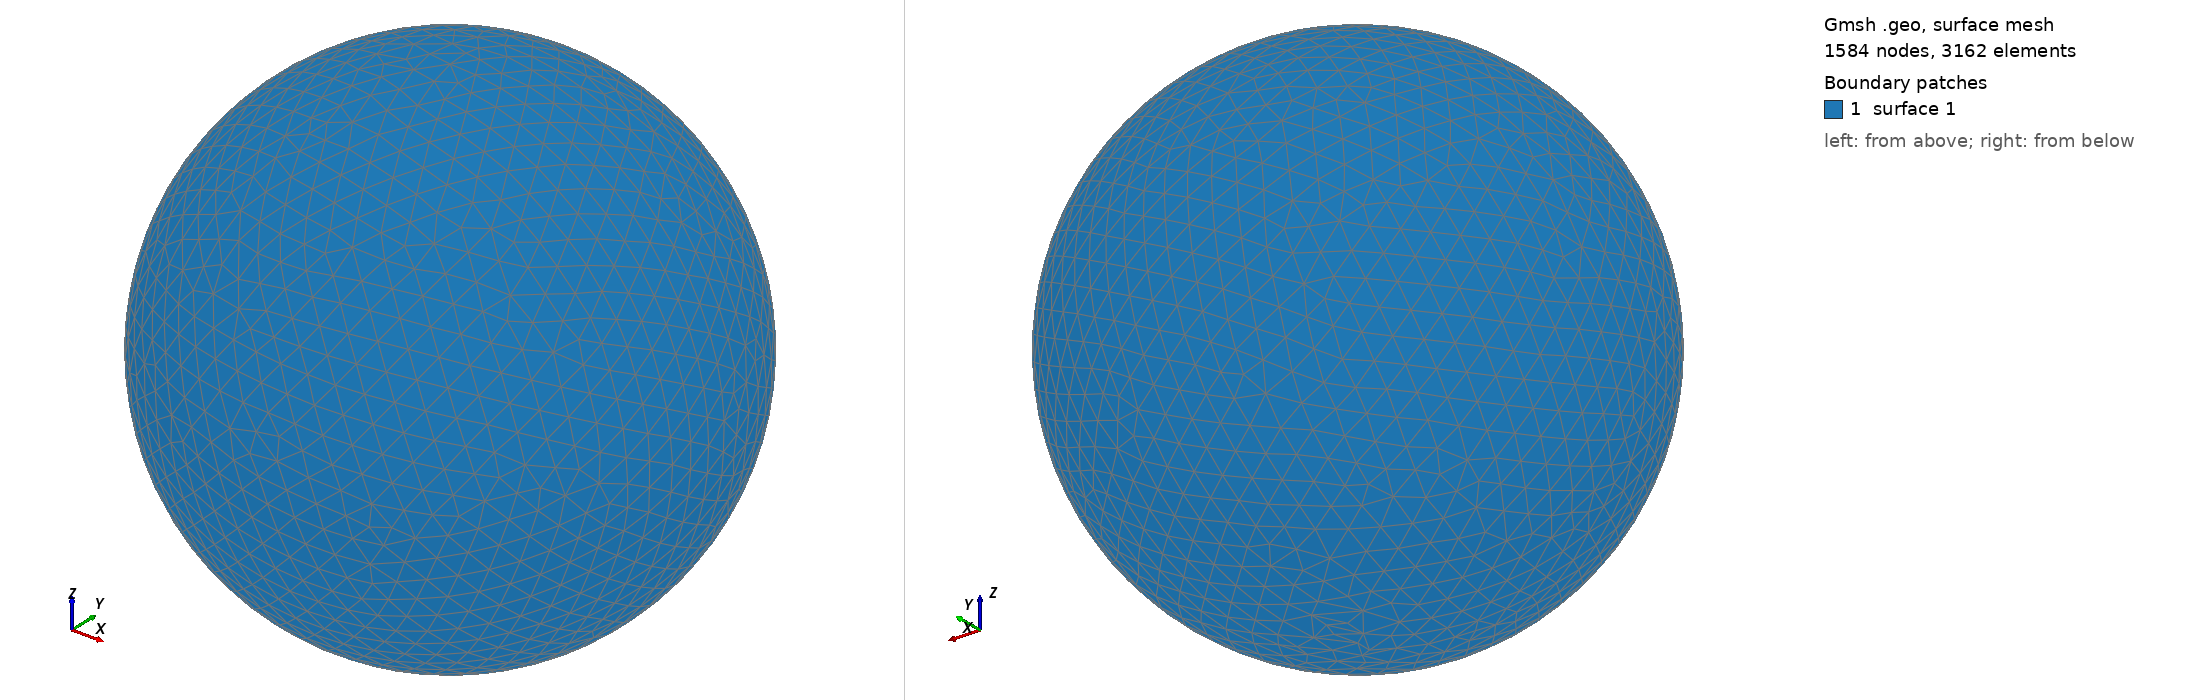

Gmsh geometry script, surface-meshed: 1584 nodes, 3162 surface elements. Boundary patches (legend numbers): 1 surface 1. Left view from above one corner, right view from below the opposite corner. The script declares no physical surfaces, so the legend lists its geometric surfaces. The drawing asked Gmsh for element sizes between 1% and 20% of the model's largest extent; the script's own settings can give other sizes.

=== shot0306.geo (drawn) ===
SetFactory("OpenCASCADE");
Point(1) = {0,0,0,0};
Sphere(1) = {0,0,0,0.00374500};
MeshSize{ PointsOf{ Surface{:}; } } = 0.000374500;
Mesh.ElementOrder=1;
Mesh.Format=39;
